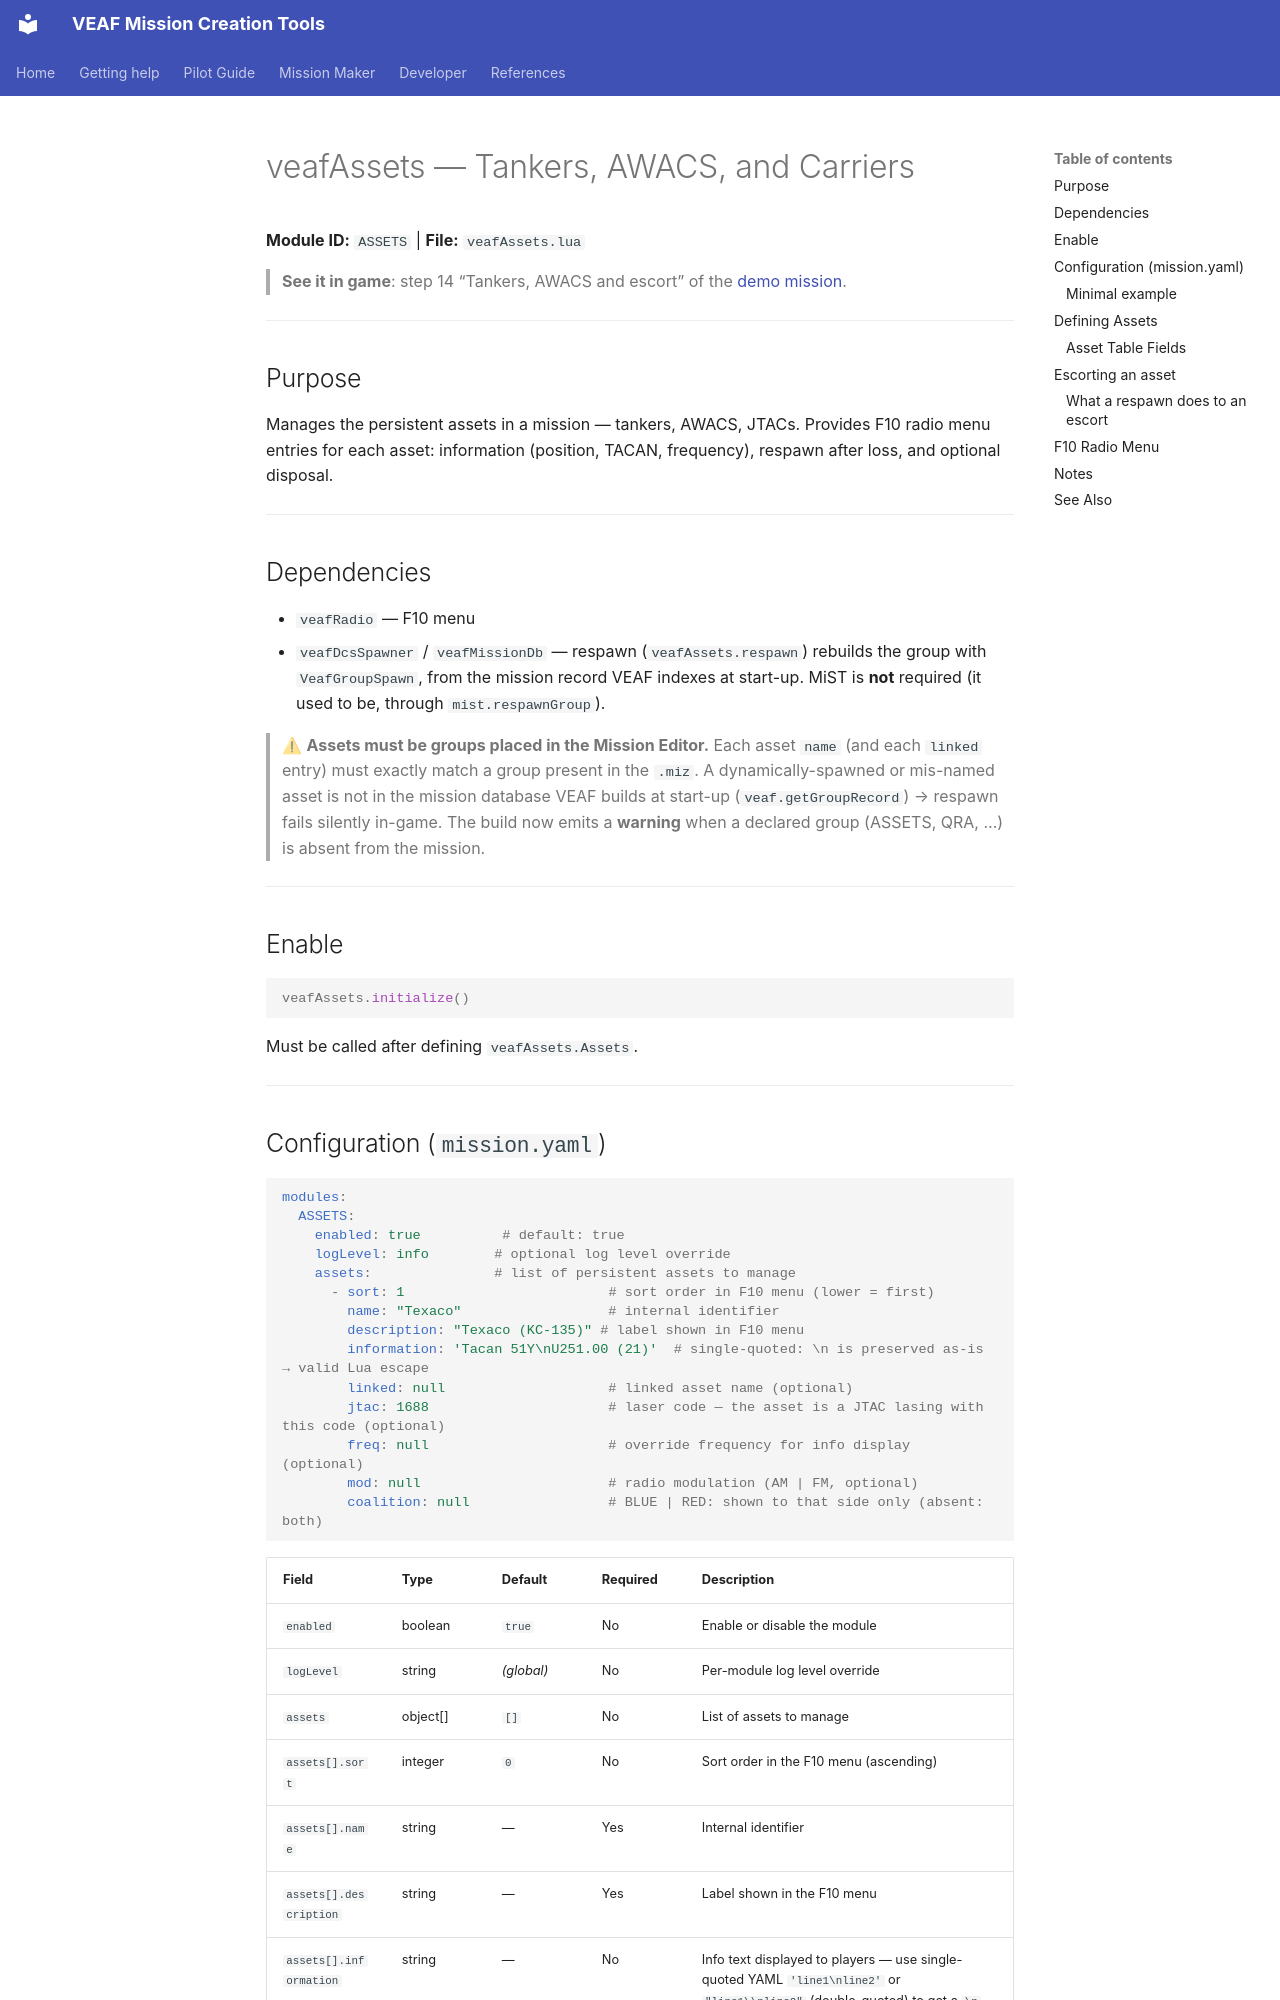

repository: VEAF/VEAF-Mission-Creation-Tools · page: mission-maker/scripts/veafAssets.en/index.html · generator: mkdocs

# veafAssets — Tankers, AWACS, and Carriers


**Module ID:** `ASSETS` | **File:** `veafAssets.lua`

> **See it in game**: step 14 “Tankers, AWACS and escort” of the [demo mission](https://github.com/VEAF/VEAF-Demo-Mission-v6/blob/main/README.en.md#the-guided-tour).

---

## Purpose

Manages the persistent assets in a mission — tankers, AWACS, JTACs. Provides F10 radio menu entries for each asset: information (position, TACAN, frequency), respawn after loss, and optional disposal.

---

## Dependencies

- `veafRadio` — F10 menu
- `veafDcsSpawner` / `veafMissionDb` — respawn (`veafAssets.respawn`) rebuilds the group with `VeafGroupSpawn`, from the mission record VEAF indexes at start-up. MiST is **not** required (it used to be, through `mist.respawnGroup`).

> ⚠ **Assets must be groups placed in the Mission Editor.** Each asset `name` (and each `linked` entry) must exactly match a group present in the `.miz`. A dynamically-spawned or mis-named asset is not in the mission database VEAF builds at start-up (`veaf.getGroupRecord`) → respawn fails silently in-game. The build now emits a **warning** when a declared group (ASSETS, QRA, …) is absent from the mission.

---

## Enable

```lua
veafAssets.initialize()
```

Must be called after defining `veafAssets.Assets`.

---
